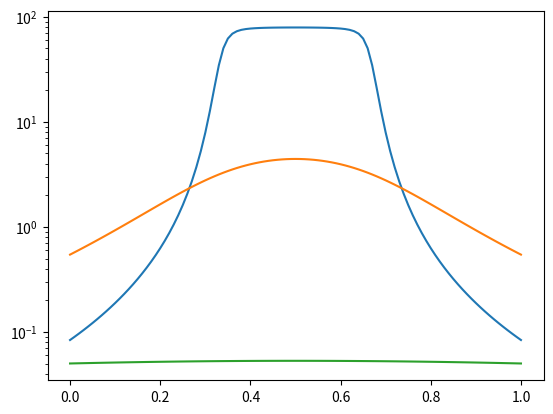

Generate this figure with matplotlib:
from math import *
from matplotlib import pyplot as plt

def Generate_Y (d, points):
    y = []
    for i in range (points+1):
        x = i/points
        y.append((2/3-x)/(d*(d**2+(x-2/3)**2)**(1/2))-(1/3-x)/(d*(d**2+(x-1/3)**2)**(1/2)))
    return y

def Generate_X (points):
    x = []
    for i in range (points+1):
        x.append(i/points)
    return x

def PlotXY (x, y):
    for i in range (len(y)):
        plt.plot(x, y[i])
    plt.semilogy()
    plt.show()

d = [0.025, 0.25, 2.5]
y = []
for i in range(len(d)):
    y.append(Generate_Y(d[i], 100))
x = Generate_X(100)

PlotXY(x, y)